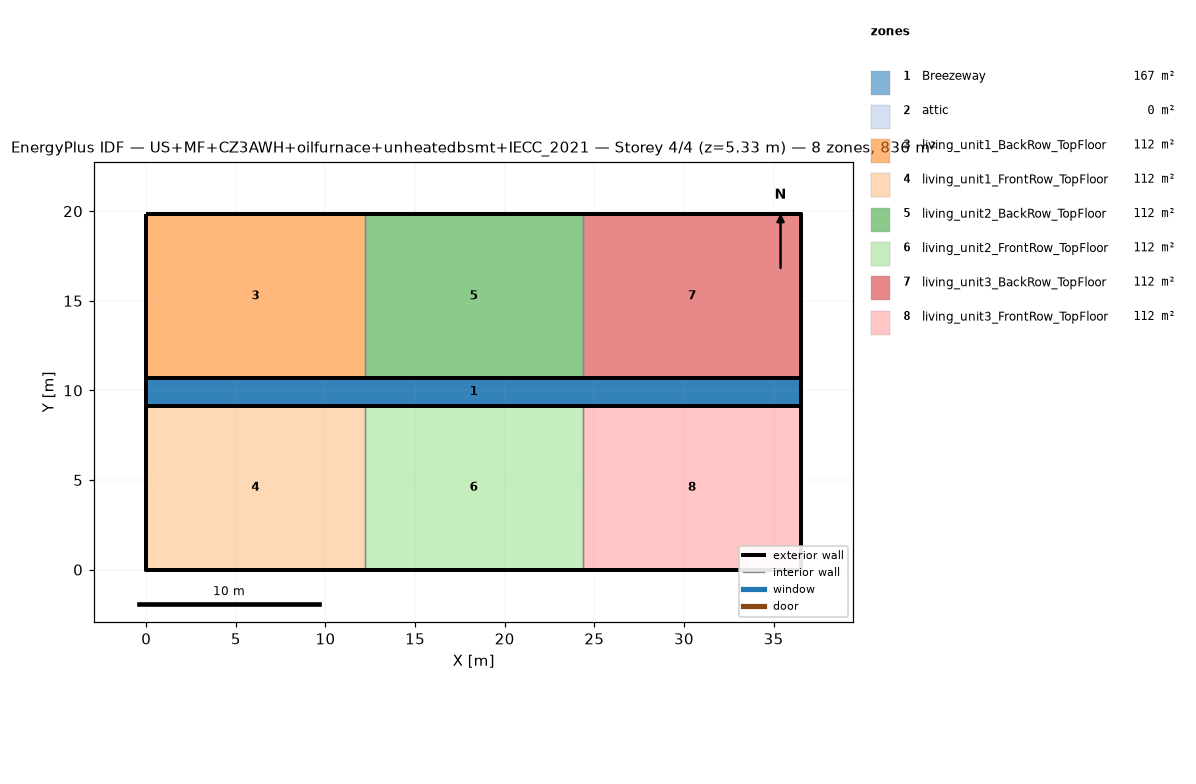
=== STOREY PLAN SPEC (per zone: floor XY polygon, exterior-wall plan segments, windows/doors) ===
zone 1: Breezeway  (167.0 m²)
  floor: (36.54, 9.16) (0.00, 9.16) (0.00, 10.68) (36.54, 10.68)
  floor: (36.54, 9.16) (0.00, 9.16) (0.00, 10.68) (36.54, 10.68)
  floor: (36.54, 9.16) (0.00, 9.16) (0.00, 10.68) (36.54, 10.68)
zone 2: attic  (0.0 m²)
  exterior wall: (36.54, 0.00) – (36.54, 19.84) – (36.54, 9.92)  [29.8 m]
  exterior wall: (0.00, 19.84) – (0.00, 0.00) – (0.00, 9.92)  [29.8 m]
zone 3: living_unit1_BackRow_TopFloor  (111.5 m²)
  floor: (12.18, 10.68) (0.00, 10.68) (0.00, 19.84) (12.18, 19.84)
  exterior wall: (12.18, 19.84) – (0.00, 19.84)  [12.2 m]
  exterior wall: (0.00, 19.84) – (0.00, 10.68)  [9.2 m]
  exterior wall: (0.00, 10.68) – (12.18, 10.68)  [12.2 m]
  interior walls: 1
zone 4: living_unit1_FrontRow_TopFloor  (111.5 m²)
  floor: (12.18, 0.00) (0.00, 0.00) (0.00, 9.16) (12.18, 9.16)
  exterior wall: (0.00, 0.00) – (12.18, 0.00)  [12.2 m]
  exterior wall: (0.00, 9.16) – (0.00, 0.00)  [9.2 m]
  exterior wall: (12.18, 9.16) – (0.00, 9.16)  [12.2 m]
  interior walls: 1
zone 5: living_unit2_BackRow_TopFloor  (111.5 m²)
  floor: (24.36, 10.68) (12.18, 10.68) (12.18, 19.84) (24.36, 19.84)
  exterior wall: (12.18, 10.68) – (24.36, 10.68)  [12.2 m]
  exterior wall: (24.36, 19.84) – (12.18, 19.84)  [12.2 m]
  interior walls: 2
zone 6: living_unit2_FrontRow_TopFloor  (111.5 m²)
  floor: (24.36, 0.00) (12.18, 0.00) (12.18, 9.16) (24.36, 9.16)
  exterior wall: (12.18, 0.00) – (24.36, 0.00)  [12.2 m]
  exterior wall: (24.36, 9.16) – (12.18, 9.16)  [12.2 m]
  interior walls: 2
zone 7: living_unit3_BackRow_TopFloor  (111.5 m²)
  floor: (36.54, 10.68) (24.36, 10.68) (24.36, 19.84) (36.54, 19.84)
  exterior wall: (36.54, 10.68) – (36.54, 19.84)  [9.2 m]
  exterior wall: (36.54, 19.84) – (24.36, 19.84)  [12.2 m]
  exterior wall: (24.36, 10.68) – (36.54, 10.68)  [12.2 m]
  interior walls: 1
zone 8: living_unit3_FrontRow_TopFloor  (111.5 m²)
  floor: (36.54, 0.00) (24.36, 0.00) (24.36, 9.16) (36.54, 9.16)
  exterior wall: (24.36, 0.00) – (36.54, 0.00)  [12.2 m]
  exterior wall: (36.54, 0.00) – (36.54, 9.16)  [9.2 m]
  exterior wall: (36.54, 9.16) – (24.36, 9.16)  [12.2 m]
  interior walls: 1

=== DERIVED (storey summary) ===
Building: US+MF+CZ3AWH+oilfurnace+unheatedbsmt+IECC_2021
Storey: 4 of 4  (floor level z = 5.33 m)
Storey gross floor area: 836.2 m²
Zones on this storey: 8
  - Breezeway: floor 167.0 m²
  - attic: floor 0.0 m²; exterior wall 59.5 m (81.9 m²); WWR 0.0%
  - living_unit1_BackRow_TopFloor: floor 111.5 m²; exterior wall 33.5 m (86.9 m²); WWR 0.0%
  - living_unit1_FrontRow_TopFloor: floor 111.5 m²; exterior wall 33.5 m (86.9 m²); WWR 0.0%
  - living_unit2_BackRow_TopFloor: floor 111.5 m²; exterior wall 24.4 m (63.1 m²); WWR 0.0%
  - living_unit2_FrontRow_TopFloor: floor 111.5 m²; exterior wall 24.4 m (63.1 m²); WWR 0.0%
  - living_unit3_BackRow_TopFloor: floor 111.5 m²; exterior wall 33.5 m (86.9 m²); WWR 0.0%
  - living_unit3_FrontRow_TopFloor: floor 111.5 m²; exterior wall 33.5 m (86.9 m²); WWR 0.0%
Zone adjacency (shared interzone walls):
  - living_unit1_BackRow_TopFloor ↔ living_unit2_BackRow_TopFloor
  - living_unit1_FrontRow_TopFloor ↔ living_unit2_FrontRow_TopFloor
  - living_unit2_BackRow_TopFloor ↔ living_unit3_BackRow_TopFloor
  - living_unit2_FrontRow_TopFloor ↔ living_unit3_FrontRow_TopFloor